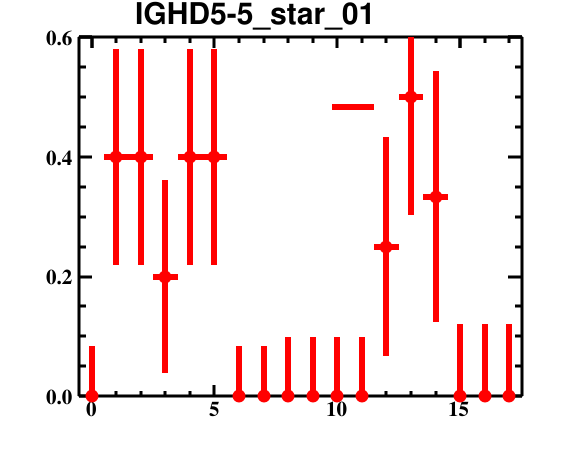

The data file committed next to this chart (first rows):
bin_low_edge, contents, binerror, xtitle, binlabel
-1.5, 0.0, 0.0, , 
-0.5, 0.0, 0.08366, , 
0.5, 0.4, 0.1805, , 
1.5, 0.4, 0.1805, , 
2.5, 0.2, 0.1612, , 
3.5, 0.4, 0.1805, , 
4.5, 0.4, 0.1805, , 
5.5, 0.0, 0.08366, , 
6.5, 0.0, 0.08366, , 
7.5, 0.0, 0.09863, , 
8.5, 0.0, 0.09863, , 
9.5, 0.0, 0.09863, , 
10.5, 0.0, 0.09863, , 
11.5, 0.25, 0.1831, , 
12.5, 0.5, 0.1973, , 
13.5, 0.3333, 0.2102, , 
14.5, 0.0, 0.1201, , 
15.5, 0.0, 0.1201, , 
16.5, 0.0, 0.1201, , 
17.5, 0.0, 0.0, , 
